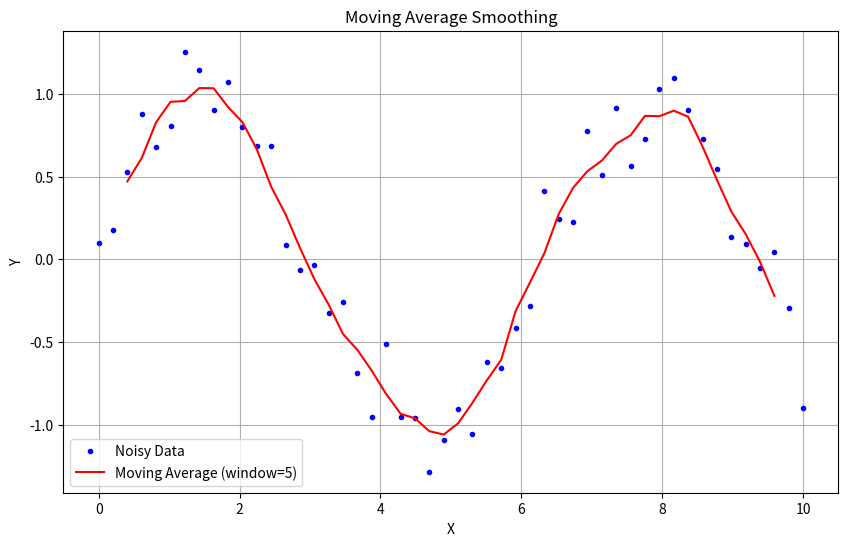

Write the Python code that produced this figure.
import pandas as pd
import numpy as np
import matplotlib.pyplot as plt

# Sample noisy data
np.random.seed(42)
x_data = np.linspace(0, 10, 50)
y_data = np.sin(x_data) + np.random.normal(0, 0.2, 50)

# Create a Pandas Series
series = pd.Series(y_data)

# Apply moving average with a window of 5
window_size = 5
y_smoothed_ma = series.rolling(window=window_size, center=True).mean()

# Plotting
plt.figure(figsize=(10, 6))
plt.plot(x_data, y_data, 'b.', label='Noisy Data')
plt.plot(x_data, y_smoothed_ma.to_numpy(), 'r-', label=f'Moving Average (window={window_size})')
plt.xlabel('X')
plt.ylabel('Y')
plt.legend()
plt.title('Moving Average Smoothing')
plt.grid(True)
plt.show()
